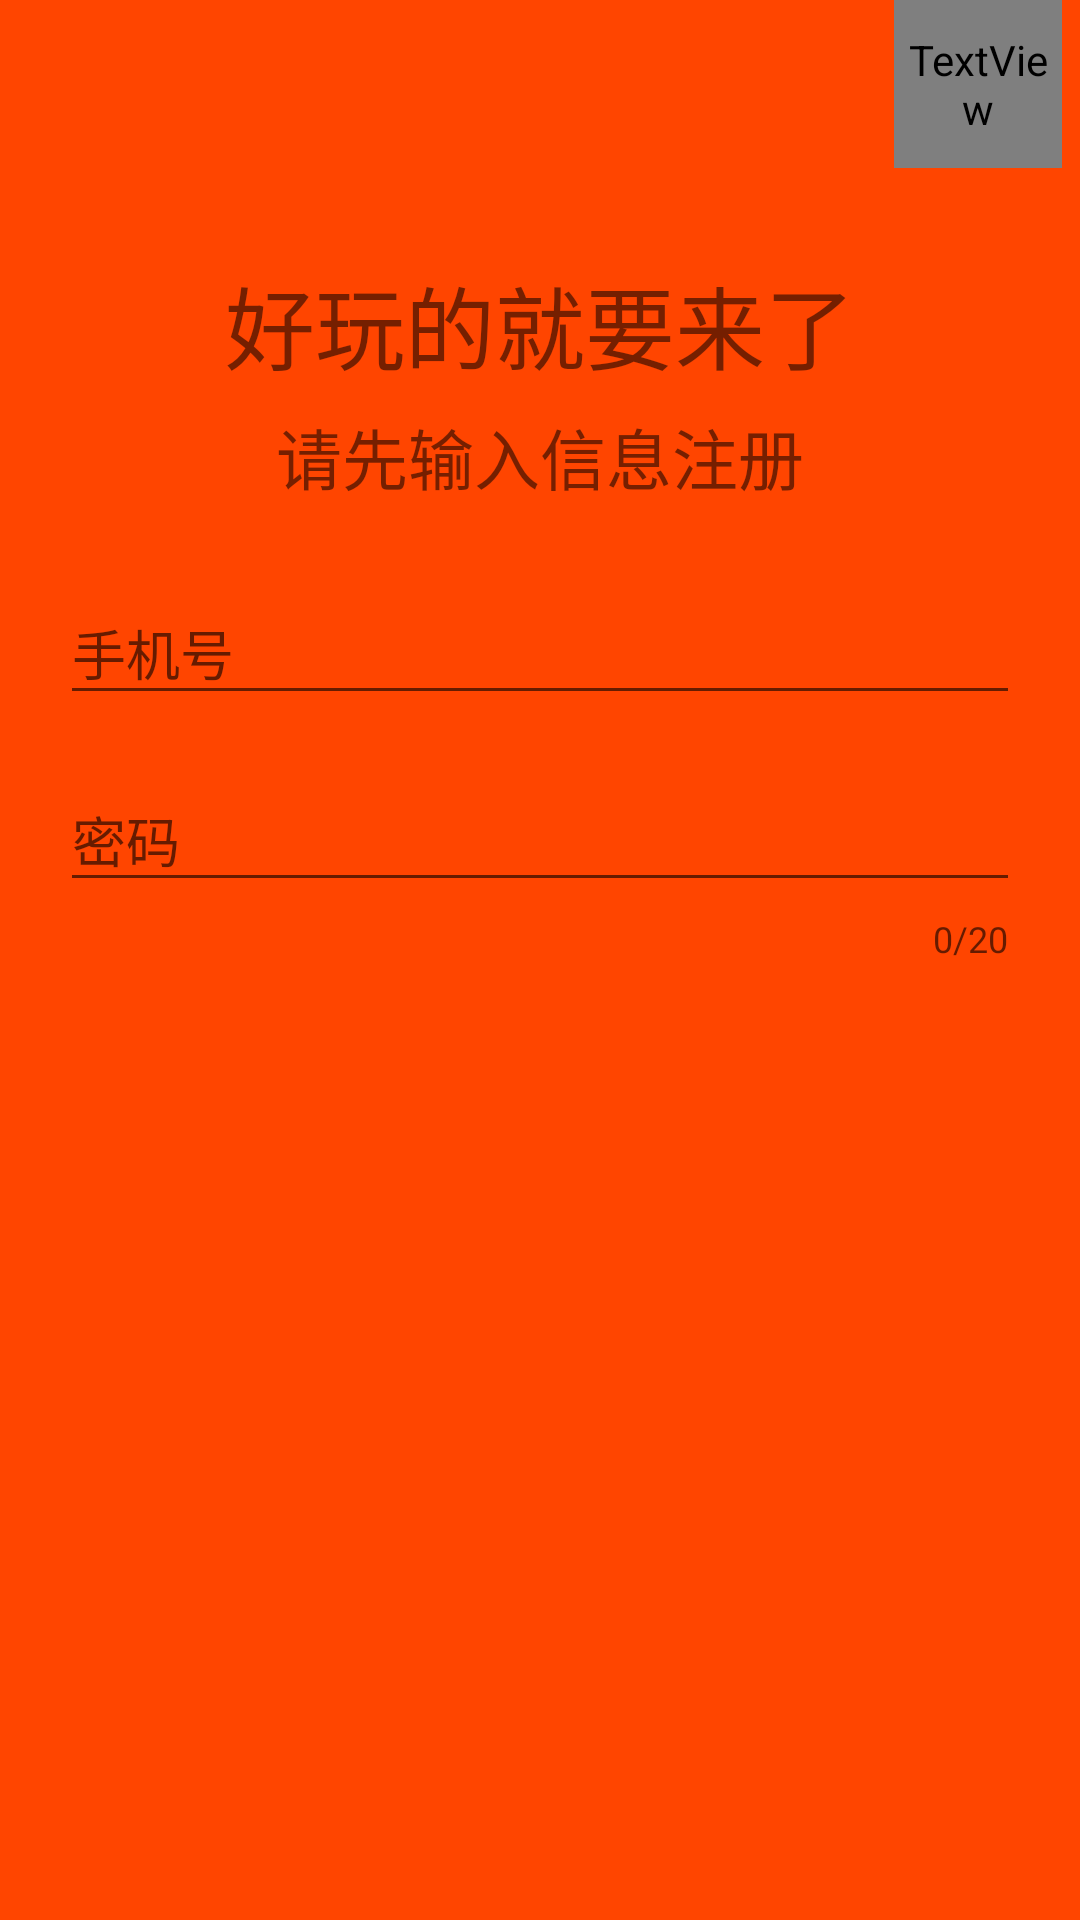

Here is an Android app screen rendered from its layout file. Give the layout XML and the strings, colors and styles it references.
<!-- AndroidManifest.xml: application theme AppTheme -->
<!-- res/layout/activity_register.xml -->
<?xml version="1.0" encoding="utf-8"?>
<RelativeLayout
    xmlns:android="http://schemas.android.com/apk/res/android"
    xmlns:tools="http://schemas.android.com/tools"
    xmlns:app="http://schemas.android.com/apk/res-auto"
    android:layout_width="match_parent"
    android:layout_height="match_parent"
    android:background="@color/orangeRed"
    android:fitsSystemWindows="true"
    tools:context=".ui.register.RegisterActivity">

    <LinearLayout
        android:layout_width="match_parent"
        android:layout_height="match_parent"
        android:orientation="vertical">

        <android.support.v7.widget.Toolbar
            android:id="@+id/toolbar"
            android:layout_width="match_parent"
            android:layout_height="wrap_content"
            android:background="@color/orangeRed"
            android:theme="@style/ThemeOverlay.AppCompat.Dark.ActionBar"
            app:popupTheme="@style/ThemeOverlay.AppCompat.Light">

            <TextView
                android:id="@+id/moveOnText"
                android:layout_width="?attr/actionBarSize"
                android:layout_height="?attr/actionBarSize"
                android:layout_gravity="end"
                android:gravity="center"
                android:layout_marginEnd="6dp"
                android:layout_marginRight="6dp"
                android:text="@string/move_on"
                android:textSize="18sp"
                android:textColor="@drawable/move_on_bg"/>

        </android.support.v7.widget.Toolbar>


        <TextView
            android:layout_width="match_parent"
            android:layout_height="40dp"
            android:layout_marginTop="30dp"
            android:gravity="center_horizontal"
            android:text="@string/fun_is_coming"
            android:textSize="30sp"/>

        <TextView
            android:layout_width="match_parent"
            android:layout_height="40dp"
            android:layout_marginTop="10dp"
            android:gravity="center_horizontal"
            android:text="@string/select_nickname_please"
            android:textSize="22sp"/>

        <android.support.design.widget.TextInputLayout
            android:id="@+id/til_phoneNumber"
            android:layout_width="match_parent"
            android:layout_height="wrap_content"
            android:layout_marginTop="10dp"
            android:layout_marginLeft="20dp"
            android:layout_marginRight="20dp"
            app:errorTextAppearance="@style/EditTextErrorAppearance">

            <android.support.design.widget.TextInputEditText
                android:id="@+id/et_phoneNumber"
                android:layout_width="match_parent"
                android:layout_height="wrap_content"
                android:textColor="@color/white_text"
                android:hint="@string/phone_number"
                android:imeOptions="actionGo"
                android:inputType="phone"
                android:maxLines="1"
                android:maxLength="20"/>

        </android.support.design.widget.TextInputLayout>

        <android.support.design.widget.TextInputLayout
            android:id="@+id/til_passWord"
            android:layout_width="match_parent"
            android:layout_height="wrap_content"
            android:layout_marginTop="10dp"
            android:layout_marginLeft="20dp"
            android:layout_marginRight="20dp"
            app:errorEnabled="true"
            app:errorTextAppearance="@style/EditTextErrorAppearance"
            app:counterEnabled="true"
            app:counterMaxLength="20"
            >

            <android.support.design.widget.TextInputEditText
                android:id="@+id/et_password"
                android:layout_width="match_parent"
                android:layout_height="wrap_content"
                android:textColor="@color/white_text"
                android:hint="@string/password"
                android:imeOptions="actionGo"
                android:inputType="textPassword"
                android:maxLines="1"
                android:maxLength="20"/>

        </android.support.design.widget.TextInputLayout>
    </LinearLayout>

    <ProgressBar
        android:id="@+id/progressBar"
        android:layout_width="wrap_content"
        android:layout_height="wrap_content"
        android:layout_centerInParent="true"
        android:indeterminate="true"
        android:visibility="gone"/>

</RelativeLayout>
<!-- resources referenced by this layout -->
<resources>
  <color name="orangeRed">#FF4500</color>
  <color name="white_text">#FFF</color>
  <string name="fun_is_coming">好玩的就要来了</string>
  <string name="move_on">继续</string>
  <string name="password">密码</string>
  <string name="phone_number">手机号</string>
  <string name="select_nickname_please">请先输入信息注册</string>
  <style name="EditTextErrorAppearance" parent="@android:style/TextAppearance">
          <item name="android:textColor">@color/white_text</item>
          <item name="android:textSize">12sp</item>
      </style>
  <style name="AppTheme" parent="@style/BaseAppTheme">
  
      </style>
  <style name="BaseAppTheme" parent="Theme.AppCompat.Light.NoActionBar">
          
          <item name="colorPrimary">@color/orangeRed</item>
          <item name="colorPrimaryDark">@color/orangeRed</item>
          <item name="colorAccent">@color/orangeRed</item>
      </style>
</resources>
